Run: headless pygame with SDL's dummy video driver; simulated clock (each Clock.tick advances the game by its frame time, no real sleeping); random seed 0; keys injected as events and as key.get_pressed() state; mouse plan: one left click at the window centre at the start of phase 2, then a move to the lower-right quarter at the start of phase 3.
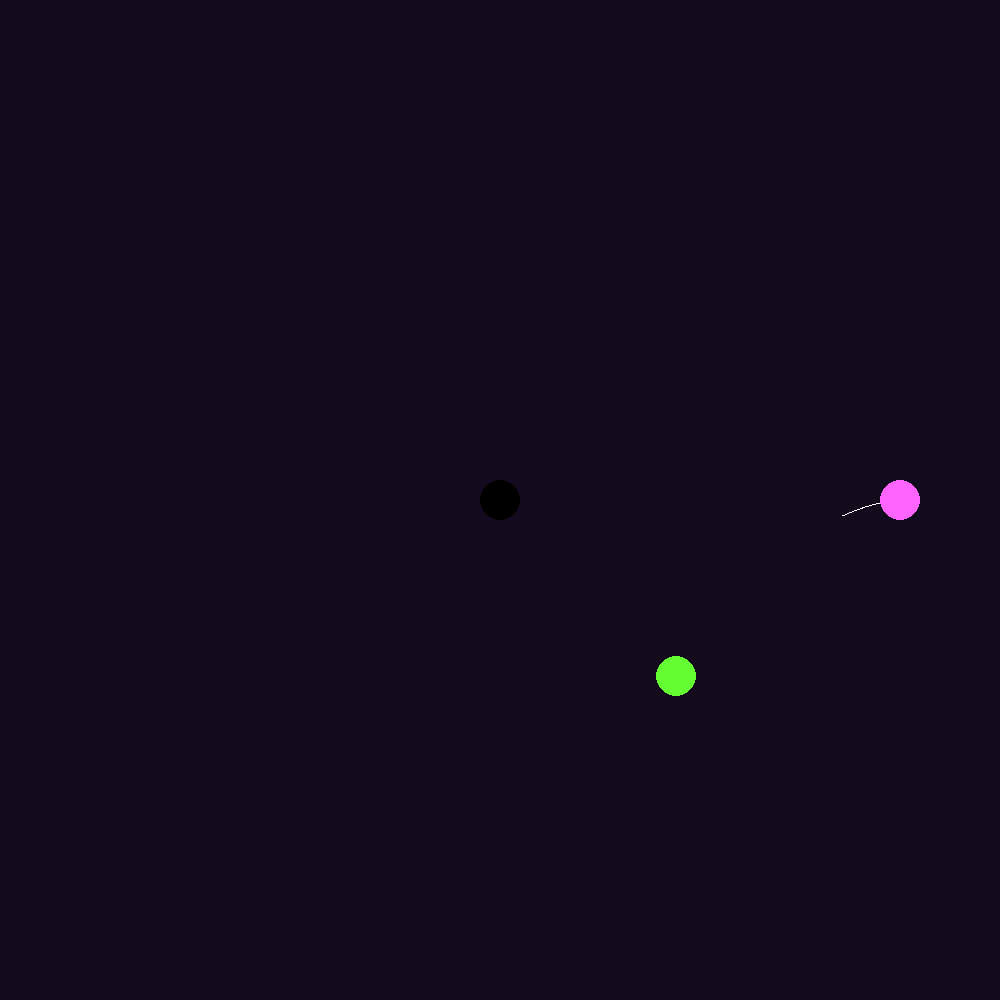
Frame 1 of 4 · flips 1–60 · no input
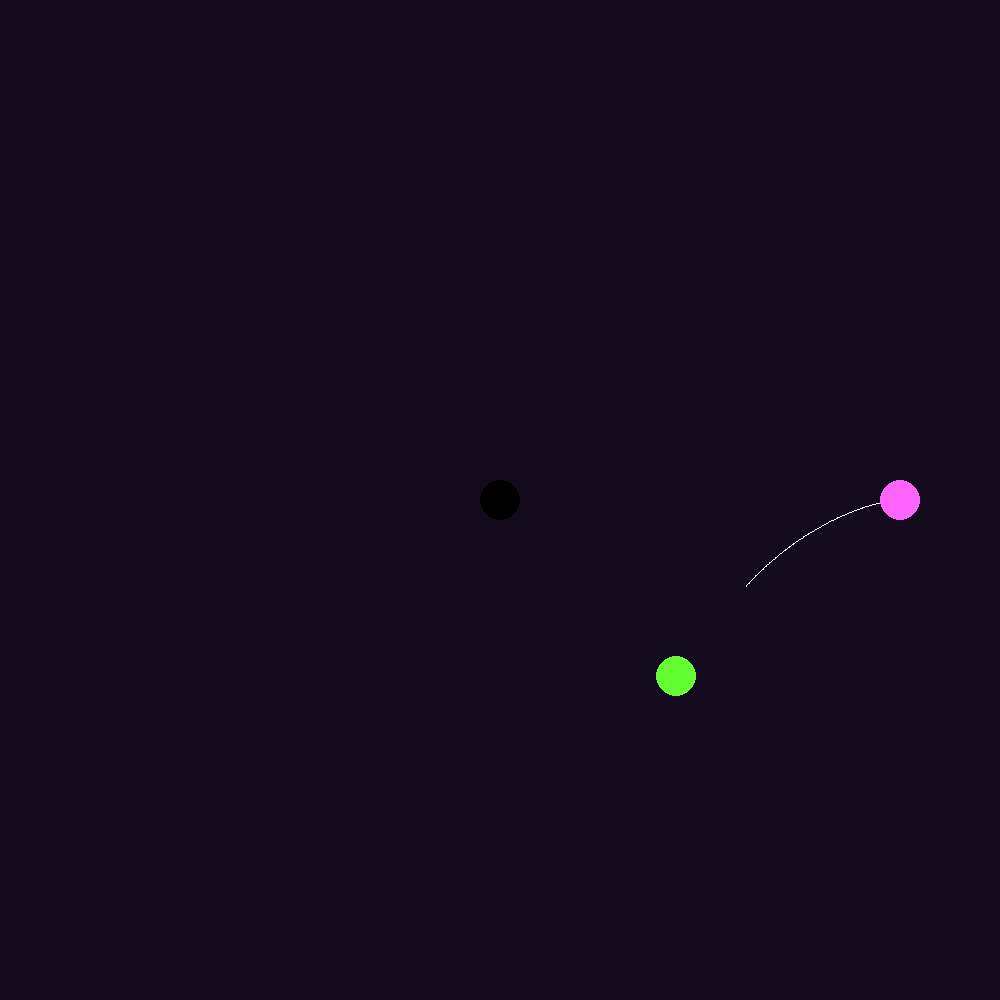
Frame 2 of 4 · flips 61–180 · clicked the window centre · tapped SPACE, RETURN · held RIGHT (→), D
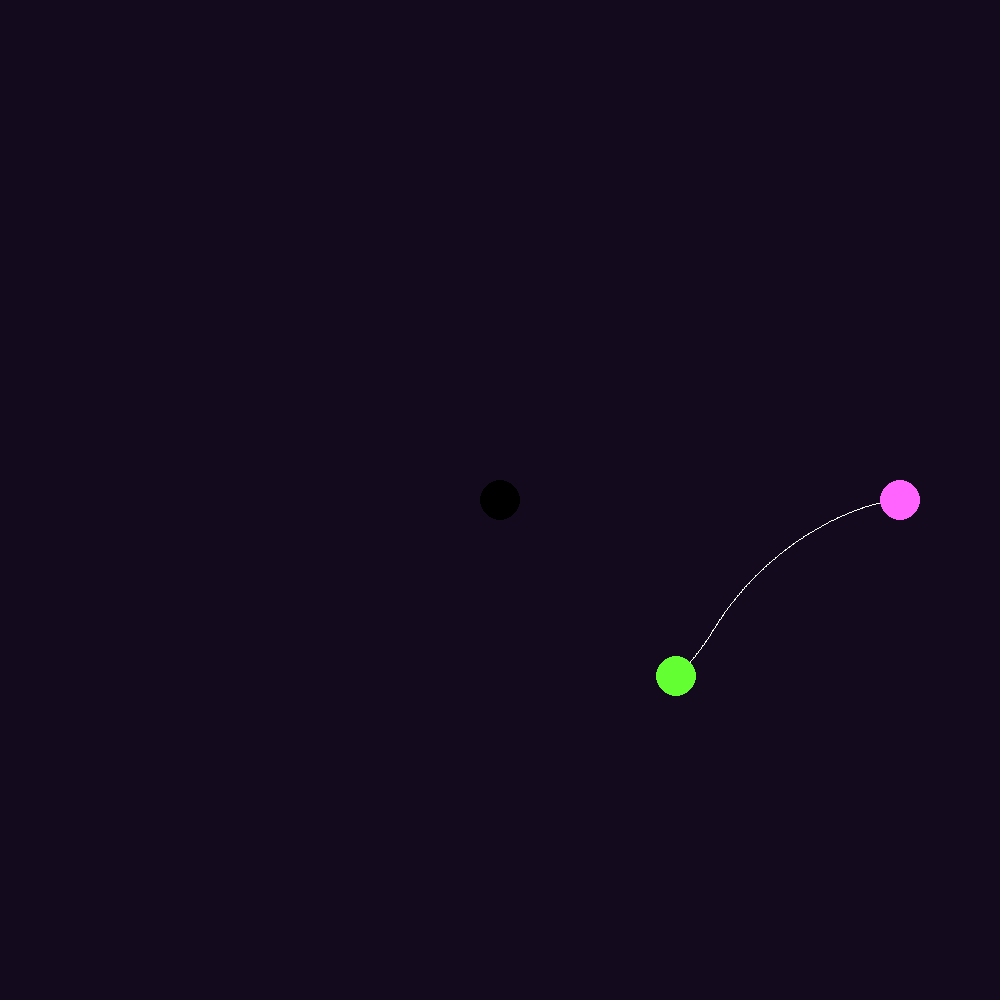
Frame 3 of 4 · flips 181–300 · moved the mouse to the lower-right quarter · held DOWN (↓), S
Frame 4 of 4 · flips 301–420 · held LEFT (←), A, UP (↑), W · screen unchanged from frame 3, image omitted

The pygame program that drew these frames:

# -*- coding: utf-8 -*-
"""
Created on Thu Jan 16 13:59:35 2025

@author: lcuev
"""
import pygame
from math import cos, sin, atan2

pygame.init()
pink = (255, 100, 255)
green = (100, 255, 50)
purple = (20, 10, 30)
white = (255, 255, 255)
black = (0, 0, 0)


class GUI:
    def __init__(self, size):
        self.size = size
        self.half_size = size // 2
        self.surface = pygame.display.set_mode((size,) * 2)
        self.running = True
        self.start = (400, 0)
        self.finish = (250, 3.14 / 4)
        self.held = False
        self.reset()
        pygame.display.set_caption('Bracciostrome')

    def dradius(self):
        R = self.start[0]
        r = self.pos[0]
        l = 1 - (R - r) / r ** 2 / self.A
        if l >= 0:
            return -l ** 0.5
        return (-l) ** 0.5

    def dtheta(self):
        R = self.start[0]
        r = self.pos[0]
        l = R - r
        if l == 0:
            return 0
        if l >= 0:
            return (-1) ** int(self.finish[1] < 0) * (abs(self.A * r ** 4 / l)) ** -0.5
        return (-1) ** int(self.finish[1] < 0) * (abs(self.A * r ** 4 / l)) ** -0.5

    def reset(self, h=0.1):
        self.surface.fill(purple)
        self.finish
        self.pos = [self.start[0], self.start[1]]
        self.A = (self.start[0] - self.finish[0]) / self.finish[0] ** 2
        self.finished = False

    def rect(self):
        x, y = self.project(self.pos)
        return (x, y, 1, 1)

    def project(self, pos):
        r, t = pos
        return (int(r * cos(t)) + self.half_size, int(r * sin(t)) + self.half_size)

    def reverse_project(self, pos):
        X, Y = pos
        x, y = X - self.half_size, Y - self.half_size
        return (x ** 2 + y ** 2) ** 0.5, atan2(y, x)

    def is_click(self, pos):
        x, y = pos
        X, Y = self.project(self.finish)
        return (X-x) ** 2 + (Y-y)**2 < 20 ** 2

    def is_motion(self, pos):
        x, y = pos
        X, Y = self.last_pos
        return (x - X) ** 2 + (y - Y) ** 2 > 5 ** 2

    def is_finished(self):
        x, y = self.project(self.finish)
        X, Y = self.project(self.pos)
        return (X-x) ** 2 + (Y-y)**2 < 20 ** 2

    def handle_events(self, d=2):
        for event in pygame.event.get():
            if event.type == pygame.QUIT:
                self.running = False
            if event.type == pygame.MOUSEBUTTONDOWN:
                pos = pygame.mouse.get_pos()
                if self.is_click(pos):
                    self.held = True
                    self.last_pos = pos
            if event.type == pygame.MOUSEBUTTONUP:
                self.held = False
            if event.type == pygame.MOUSEMOTION:
                pos = pygame.mouse.get_pos()
                if self.held and self.is_motion(pos):
                    self.finish = self.reverse_project(pos)
                    self.last_pos = pos
                    self.reset()

    def update(self, h=1):
        if self.finished:
            return
        if self.is_finished():
            self.finished = True
            return
        self.pos[1] += h * self.dtheta()
        self.pos[0] += h * self.dradius()

    def display(self):
        pygame.draw.rect(self.surface, white, self.rect())
        pygame.draw.circle(self.surface, pink, self.project(self.start), 20)
        pygame.draw.circle(self.surface, green, self.project(self.finish), 20)
        pygame.draw.circle(self.surface, black,
                           (self.half_size, self.half_size), 20)
        pygame.display.update()

    def main_loop(self):
        self.handle_events()
        self.update()
        self.display()
        return self.running


if __name__ == '__main__':
    pygame.init()
    gui = GUI(1000)
    while gui.main_loop():
        pass
    pygame.quit()
